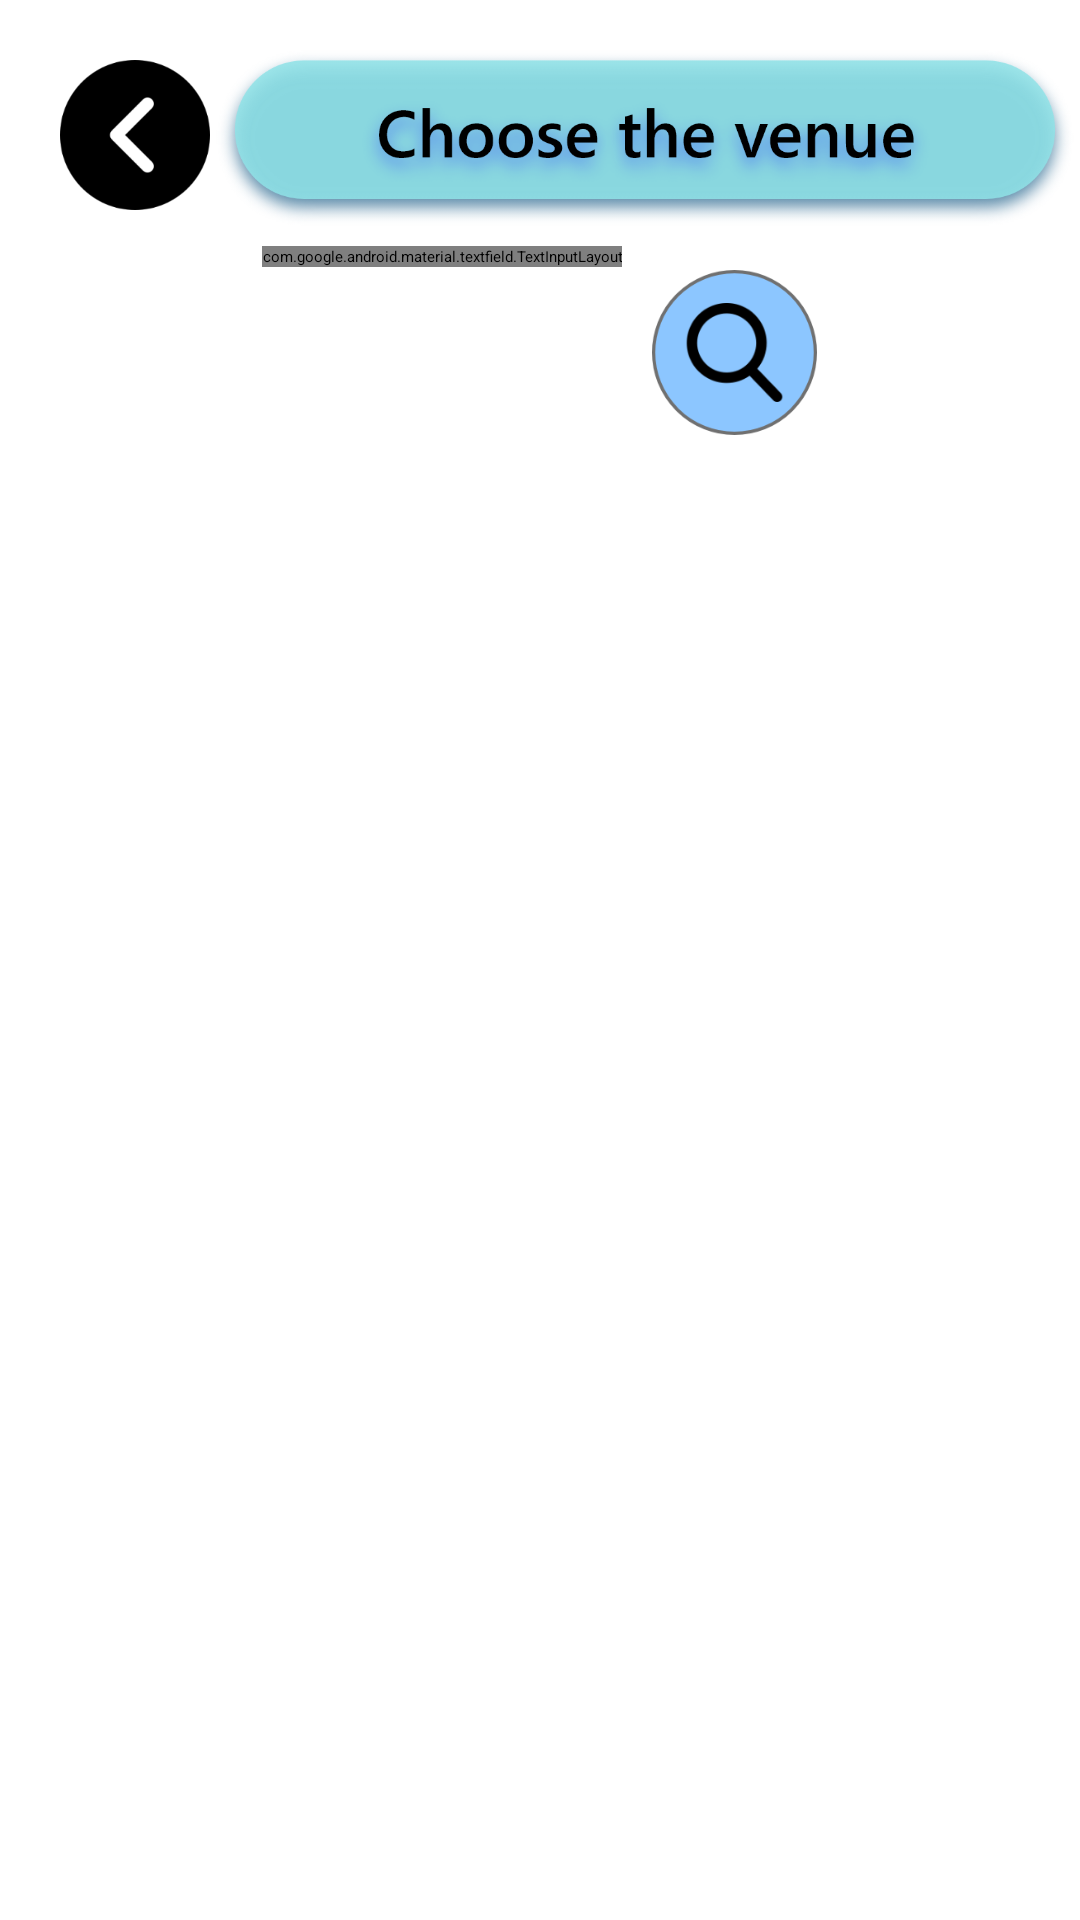

This screen was rendered from an Android layout file. Write that file and the resources it references.
<!-- AndroidManifest.xml: application theme Theme.Planner -->
<!-- res/layout/activity_venue_chooser.xml -->
<?xml version="1.0" encoding="utf-8"?>
<RelativeLayout xmlns:android="http://schemas.android.com/apk/res/android"
    xmlns:app="http://schemas.android.com/apk/res-auto"
    xmlns:tools="http://schemas.android.com/tools"
    android:layout_width="match_parent"
    android:layout_height="match_parent"
    tools:context=".activity_venueChooser">

    <ImageButton
        android:id="@+id/previous_button"
        android:layout_width="wrap_content"
        android:layout_height="wrap_content"
        android:layout_marginStart="20sp"
        android:layout_marginTop="20sp"
        android:background="@color/white"
        android:src="@drawable/previous" />

    <ImageView
        android:layout_width="wrap_content"
        android:layout_height="wrap_content"
        android:layout_marginTop="12sp"
        android:layout_toEndOf="@id/previous_button"
        android:background="@color/white"
        android:src="@drawable/venue_choose" />

    <LinearLayout
        android:id="@+id/linearLayoutSearch"
        android:layout_width="match_parent"
        android:layout_height="wrap_content"
        android:layout_below="@id/previous_button"
        android:gravity="center_horizontal"
        android:orientation="horizontal">

        <com.google.android.material.textfield.TextInputLayout
            style="@style/Widget.MaterialComponents.TextInputLayout.OutlinedBox"
            android:layout_width="wrap_content"
            android:layout_height="wrap_content"
            android:layout_marginTop="12dp"
            app:boxCornerRadiusBottomEnd="30sp"
            app:boxCornerRadiusBottomStart="30sp"
            app:boxCornerRadiusTopEnd="30sp"
            app:boxCornerRadiusTopStart="30sp">

            <com.google.android.material.textfield.TextInputEditText
                android:id="@+id/search_bar"
                android:layout_width="300sp"
                android:layout_height="wrap_content"
                android:hint="Search here..."
                android:inputType="text"
                android:paddingStart="20sp"
                android:shadowColor="@color/white"
                android:textColor="@color/black"
                android:textColorHint="@color/gray"
                android:textSize="20sp" />
        </com.google.android.material.textfield.TextInputLayout>

        <ImageView
            android:id="@+id/search_button12"
            android:layout_width="55sp"
            android:layout_height="55sp"
            android:layout_marginTop="20sp"
            android:layout_marginStart="10sp"
            android:src="@drawable/search_icon" />


    </LinearLayout>

    <androidx.recyclerview.widget.RecyclerView
        android:id="@+id/recyclerListView"
        android:layout_width="match_parent"
        android:layout_height="match_parent"
        android:layout_below="@id/linearLayoutSearch"
        android:layout_marginTop="50sp" />


</RelativeLayout>
<!-- resources referenced by this layout -->
<resources>
  <color name="black">#FF000000</color>
  <color name="gray">#DEE2E6</color>
  <color name="white">#FFFFFFFF</color>
  <!-- drawable previous: png bitmap (drawable-xxxhdpi, 6992 bytes) -->
  <!-- drawable search_icon: png bitmap (drawable-xxxhdpi, 15172 bytes) -->
  <!-- drawable venue_choose: png bitmap (drawable-xxxhdpi, 105769 bytes) -->
</resources>
